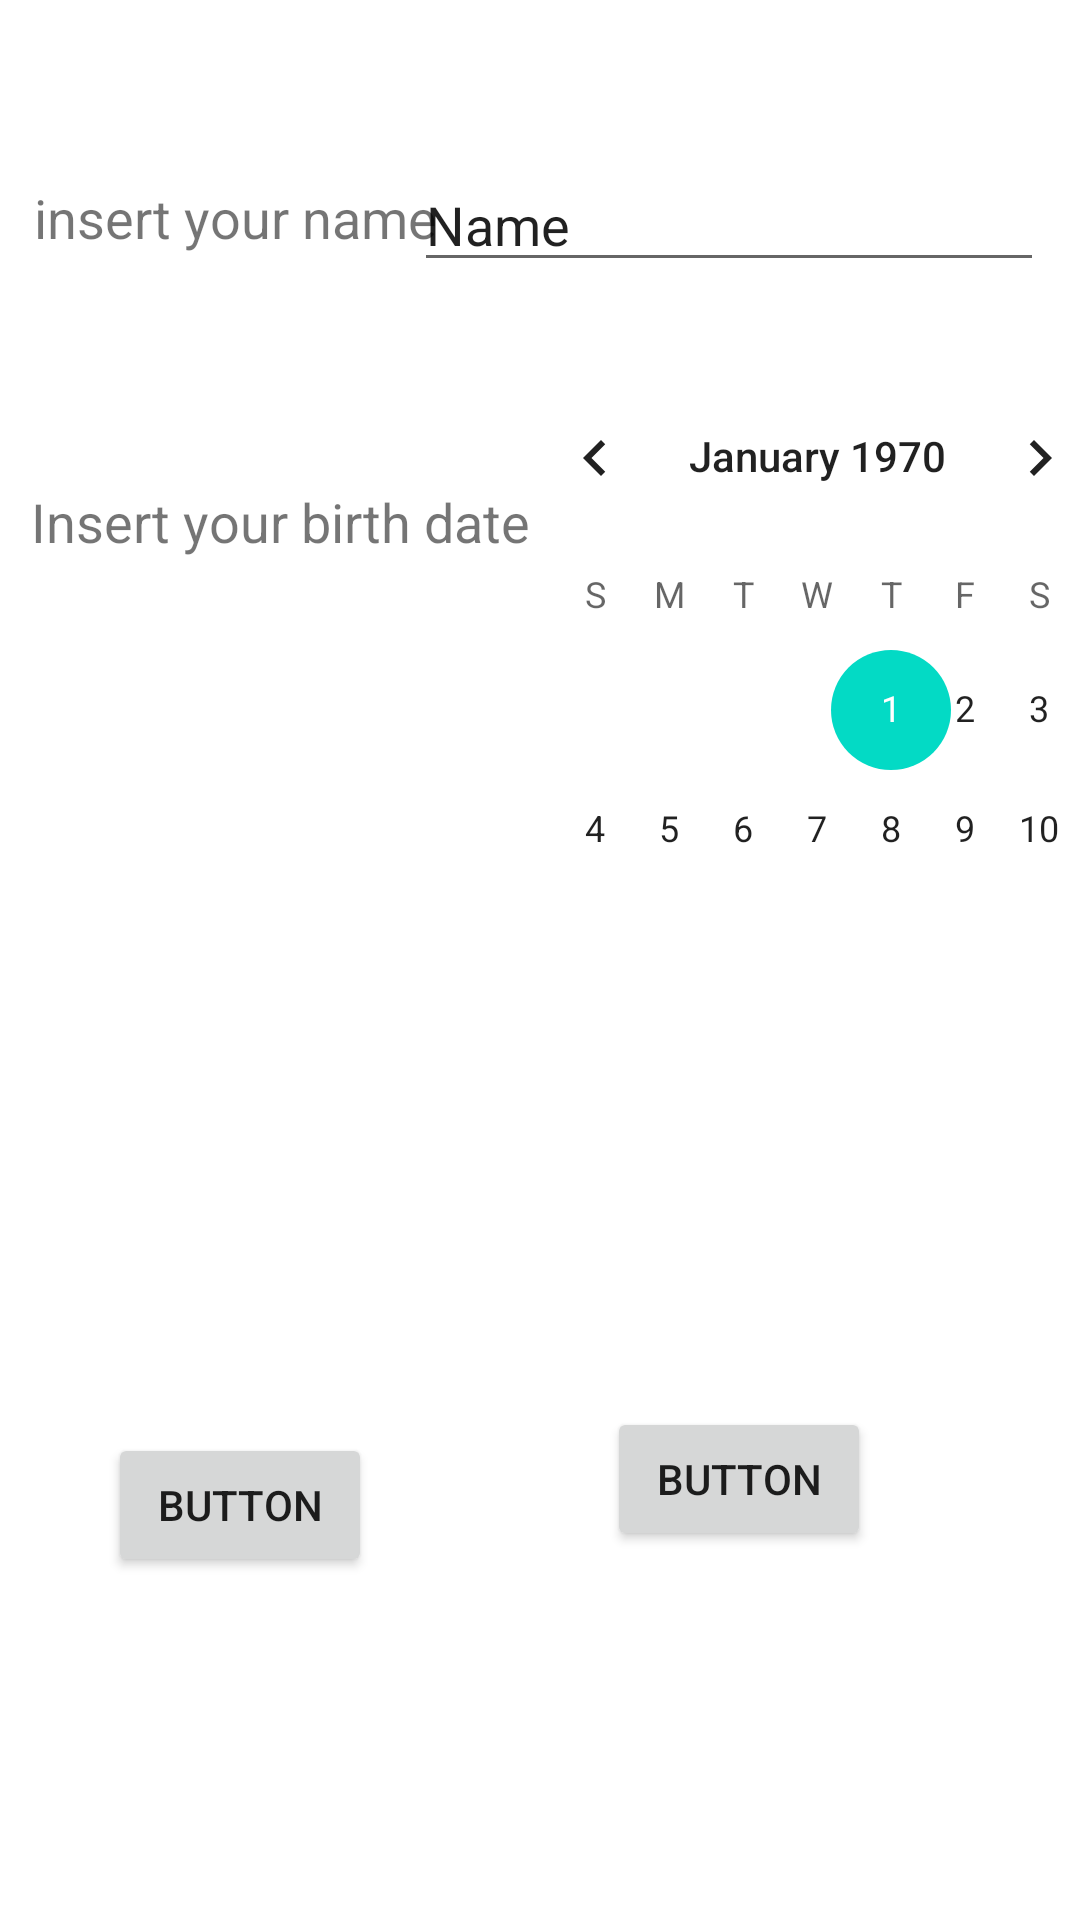

This screen was rendered from an Android layout file. Write that file and the resources it references.
<!-- AndroidManifest.xml: application theme Theme.HayaAlzawwadMidTerm1 -->
<!-- res/layout/activity_act2.xml -->
<?xml version="1.0" encoding="utf-8"?>
<androidx.constraintlayout.widget.ConstraintLayout xmlns:android="http://schemas.android.com/apk/res/android"
    xmlns:app="http://schemas.android.com/apk/res-auto"
    xmlns:tools="http://schemas.android.com/tools"
    android:layout_width="match_parent"
    android:layout_height="match_parent"
    tools:context=".act2">

    <TextView
        android:id="@+id/textView3"
        android:layout_width="140dp"
        android:layout_height="66dp"
        android:text="insert your name"
        android:textSize="18sp"
        app:layout_constraintBottom_toBottomOf="parent"
        app:layout_constraintEnd_toEndOf="parent"
        app:layout_constraintHorizontal_bias="0.052"
        app:layout_constraintStart_toStartOf="parent"
        app:layout_constraintTop_toTopOf="parent"
        app:layout_constraintVertical_bias="0.105" />

    <EditText
        android:id="@+id/editTextTextPersonName"
        android:layout_width="wrap_content"
        android:layout_height="wrap_content"
        android:ems="10"
        android:inputType="textPersonName"
        android:text="Name"
        app:layout_constraintBottom_toBottomOf="parent"
        app:layout_constraintEnd_toEndOf="parent"
        app:layout_constraintHorizontal_bias="0.92"
        app:layout_constraintStart_toStartOf="parent"
        app:layout_constraintTop_toTopOf="parent"
        app:layout_constraintVertical_bias="0.088" />

    <TextView
        android:id="@+id/textView4"
        android:layout_width="wrap_content"
        android:layout_height="wrap_content"
        android:text="Insert your birth date"
        android:textSize="18sp"
        app:layout_constraintBottom_toBottomOf="parent"
        app:layout_constraintEnd_toEndOf="parent"
        app:layout_constraintHorizontal_bias="0.053"
        app:layout_constraintStart_toStartOf="parent"
        app:layout_constraintTop_toBottomOf="@+id/editTextTextPersonName"
        app:layout_constraintVertical_bias="0.13" />

    <CalendarView
        android:id="@+id/calendarView"
        android:layout_width="213dp"
        android:layout_height="166dp"
        app:layout_constraintBottom_toBottomOf="parent"
        app:layout_constraintEnd_toEndOf="parent"
        app:layout_constraintHorizontal_bias="0.368"
        app:layout_constraintStart_toEndOf="@+id/textView4"
        app:layout_constraintTop_toBottomOf="@+id/editTextTextPersonName"
        app:layout_constraintVertical_bias="0.065" />

    <Button
        android:id="@+id/button"
        android:layout_width="wrap_content"
        android:layout_height="wrap_content"
        android:text="Button"
        app:layout_constraintBottom_toBottomOf="parent"
        app:layout_constraintEnd_toEndOf="parent"
        app:layout_constraintHorizontal_bias="0.132"
        app:layout_constraintStart_toStartOf="parent"
        app:layout_constraintTop_toBottomOf="@+id/calendarView"
        app:layout_constraintVertical_bias="0.628" />

    <Button
        android:id="@+id/button4"
        android:layout_width="wrap_content"
        android:layout_height="wrap_content"
        android:text="Button"
        app:layout_constraintBottom_toBottomOf="parent"
        app:layout_constraintEnd_toEndOf="parent"
        app:layout_constraintHorizontal_bias="0.53"
        app:layout_constraintStart_toEndOf="@+id/button"
        app:layout_constraintTop_toTopOf="parent"
        app:layout_constraintVertical_bias="0.792" />
</androidx.constraintlayout.widget.ConstraintLayout>
<!-- resources referenced by this layout -->
<resources>
  <style name="Theme.HayaAlzawwadMidTerm1" parent="Theme.MaterialComponents.DayNight.DarkActionBar">
          
          <item name="colorPrimary">@color/purple_500</item>
          <item name="colorPrimaryVariant">@color/purple_700</item>
          <item name="colorOnPrimary">@color/white</item>
          
          <item name="colorSecondary">@color/teal_200</item>
          <item name="colorSecondaryVariant">@color/teal_700</item>
          <item name="colorOnSecondary">@color/black</item>
          
          <item name="android:statusBarColor" tools:targetApi="l">?attr/colorPrimaryVariant</item>
          
      </style>
  <!-- not gathered from this repository: default colours our renderer supplied (Android Studio template values) -->
  <color name="purple_500">#FF6200EE</color>
  <color name="purple_700">#FF3700B3</color>
  <color name="teal_200">#FF03DAC5</color>
  <color name="teal_700">#FF018786</color>
  <color name="black">#FF000000</color>
  <color name="white">#FFFFFFFF</color>
</resources>
